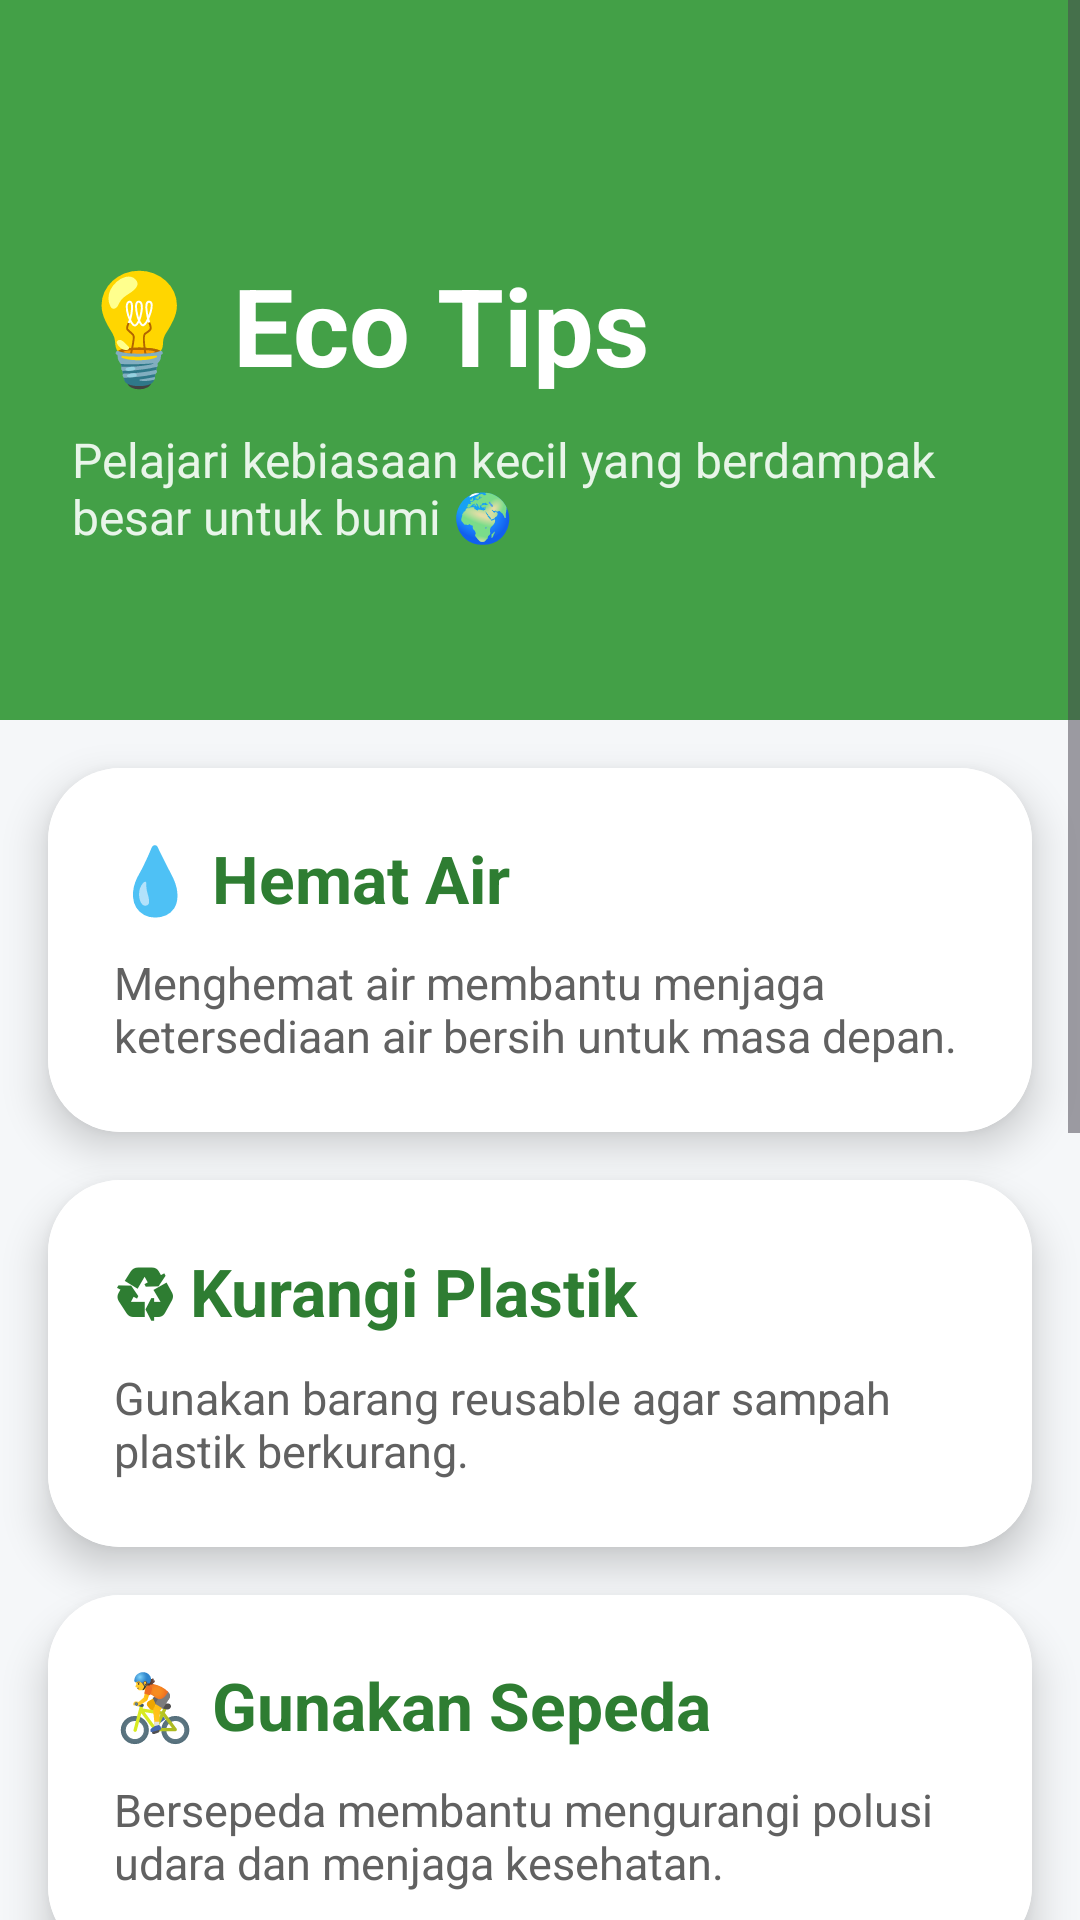

Reconstruct the res/layout file that produces this screen, plus the resources it refers to.
<!-- AndroidManifest.xml: application theme Theme.ECOHABIT -->
<!-- res/layout/activity_tips.xml -->
<?xml version="1.0" encoding="utf-8"?>
<ScrollView
    xmlns:android="http://schemas.android.com/apk/res/android"
    xmlns:app="http://schemas.android.com/apk/res-auto"
    android:layout_width="match_parent"
    android:layout_height="match_parent"
    android:background="#F5F7F9">

    <LinearLayout
        android:layout_width="match_parent"
        android:layout_height="wrap_content"
        android:orientation="vertical">

        

        <LinearLayout
            android:layout_width="match_parent"
            android:layout_height="240dp"
            android:background="#43A047"
            android:orientation="vertical"
            android:padding="24dp">

            <TextView
                android:layout_width="wrap_content"
                android:layout_height="wrap_content"
                android:text="💡 Eco Tips"
                android:textColor="#FFFFFF"
                android:textSize="36sp"
                android:textStyle="bold"
                android:layout_marginTop="60dp"/>

            <TextView
                android:layout_width="wrap_content"
                android:layout_height="wrap_content"
                android:text="Pelajari kebiasaan kecil yang berdampak besar untuk bumi 🌍"
                android:textColor="#E8F5E9"
                android:textSize="16sp"
                android:layout_marginTop="10dp"/>

        </LinearLayout>

        

        <androidx.cardview.widget.CardView
            android:id="@+id/cardWater"
            android:layout_width="match_parent"
            android:layout_height="wrap_content"
            android:layout_margin="16dp"
            app:cardCornerRadius="24dp"
            app:cardElevation="8dp">

            <LinearLayout
                android:layout_width="match_parent"
                android:layout_height="wrap_content"
                android:orientation="vertical"
                android:padding="22dp"
                android:background="#FFFFFF">

                <TextView
                    android:layout_width="wrap_content"
                    android:layout_height="wrap_content"
                    android:text="💧 Hemat Air"
                    android:textStyle="bold"
                    android:textSize="22sp"
                    android:textColor="#2E7D32"/>

                <TextView
                    android:layout_width="wrap_content"
                    android:layout_height="wrap_content"
                    android:text="Menghemat air membantu menjaga ketersediaan air bersih untuk masa depan."
                    android:textSize="15sp"
                    android:textColor="#616161"
                    android:layout_marginTop="10dp"/>

            </LinearLayout>

        </androidx.cardview.widget.CardView>

        

        <androidx.cardview.widget.CardView
            android:id="@+id/cardPlastic"
            android:layout_width="match_parent"
            android:layout_height="wrap_content"
            android:layout_marginStart="16dp"
            android:layout_marginEnd="16dp"
            android:layout_marginBottom="16dp"
            app:cardCornerRadius="24dp"
            app:cardElevation="8dp">

            <LinearLayout
                android:layout_width="match_parent"
                android:layout_height="wrap_content"
                android:orientation="vertical"
                android:padding="22dp"
                android:background="#FFFFFF">

                <TextView
                    android:layout_width="wrap_content"
                    android:layout_height="wrap_content"
                    android:text="♻ Kurangi Plastik"
                    android:textStyle="bold"
                    android:textSize="22sp"
                    android:textColor="#2E7D32"/>

                <TextView
                    android:layout_width="wrap_content"
                    android:layout_height="wrap_content"
                    android:text="Gunakan barang reusable agar sampah plastik berkurang."
                    android:textSize="15sp"
                    android:textColor="#616161"
                    android:layout_marginTop="10dp"/>

            </LinearLayout>

        </androidx.cardview.widget.CardView>

        

        <androidx.cardview.widget.CardView
            android:id="@+id/cardBike"
            android:layout_width="match_parent"
            android:layout_height="wrap_content"
            android:layout_marginStart="16dp"
            android:layout_marginEnd="16dp"
            android:layout_marginBottom="16dp"
            app:cardCornerRadius="24dp"
            app:cardElevation="8dp">

            <LinearLayout
                android:layout_width="match_parent"
                android:layout_height="wrap_content"
                android:orientation="vertical"
                android:padding="22dp"
                android:background="#FFFFFF">

                <TextView
                    android:layout_width="wrap_content"
                    android:layout_height="wrap_content"
                    android:text="🚴 Gunakan Sepeda"
                    android:textStyle="bold"
                    android:textSize="22sp"
                    android:textColor="#2E7D32"/>

                <TextView
                    android:layout_width="wrap_content"
                    android:layout_height="wrap_content"
                    android:text="Bersepeda membantu mengurangi polusi udara dan menjaga kesehatan."
                    android:textSize="15sp"
                    android:textColor="#616161"
                    android:layout_marginTop="10dp"/>

            </LinearLayout>

        </androidx.cardview.widget.CardView>

        

        <androidx.cardview.widget.CardView
            android:id="@+id/cardElectric"
            android:layout_width="match_parent"
            android:layout_height="wrap_content"
            android:layout_marginStart="16dp"
            android:layout_marginEnd="16dp"
            android:layout_marginBottom="16dp"
            app:cardCornerRadius="24dp"
            app:cardElevation="8dp">

            <LinearLayout
                android:layout_width="match_parent"
                android:layout_height="wrap_content"
                android:orientation="vertical"
                android:padding="22dp"
                android:background="#FFFFFF">

                <TextView
                    android:layout_width="wrap_content"
                    android:layout_height="wrap_content"
                    android:text="💡 Hemat Listrik"
                    android:textStyle="bold"
                    android:textSize="22sp"
                    android:textColor="#2E7D32"/>

                <TextView
                    android:layout_width="wrap_content"
                    android:layout_height="wrap_content"
                    android:text="Matikan perangkat elektronik saat tidak digunakan untuk menghemat energi."
                    android:textSize="15sp"
                    android:textColor="#616161"
                    android:layout_marginTop="10dp"/>

            </LinearLayout>

        </androidx.cardview.widget.CardView>

        

        <androidx.cardview.widget.CardView
            android:id="@+id/cardTree"
            android:layout_width="match_parent"
            android:layout_height="wrap_content"
            android:layout_marginStart="16dp"
            android:layout_marginEnd="16dp"
            android:layout_marginBottom="16dp"
            app:cardCornerRadius="24dp"
            app:cardElevation="8dp">

            <LinearLayout
                android:layout_width="match_parent"
                android:layout_height="wrap_content"
                android:orientation="vertical"
                android:padding="22dp"
                android:background="#FFFFFF">

                <TextView
                    android:layout_width="wrap_content"
                    android:layout_height="wrap_content"
                    android:text="🌳 Menanam Pohon"
                    android:textStyle="bold"
                    android:textSize="22sp"
                    android:textColor="#2E7D32"/>

                <TextView
                    android:layout_width="wrap_content"
                    android:layout_height="wrap_content"
                    android:text="Pohon membantu menghasilkan oksigen dan menyerap karbon dioksida."
                    android:textSize="15sp"
                    android:textColor="#616161"
                    android:layout_marginTop="10dp"/>

            </LinearLayout>

        </androidx.cardview.widget.CardView>

        

        <androidx.cardview.widget.CardView
            android:id="@+id/cardFood"
            android:layout_width="match_parent"
            android:layout_height="wrap_content"
            android:layout_marginStart="16dp"
            android:layout_marginEnd="16dp"
            android:layout_marginBottom="20dp"
            app:cardCornerRadius="24dp"
            app:cardElevation="8dp">

            <LinearLayout
                android:layout_width="match_parent"
                android:layout_height="wrap_content"
                android:orientation="vertical"
                android:padding="22dp"
                android:background="#FFFFFF">

                <TextView
                    android:layout_width="wrap_content"
                    android:layout_height="wrap_content"
                    android:text="🍱 Kurangi Food Waste"
                    android:textStyle="bold"
                    android:textSize="22sp"
                    android:textColor="#2E7D32"/>

                <TextView
                    android:layout_width="wrap_content"
                    android:layout_height="wrap_content"
                    android:text="Ambil makanan secukupnya agar tidak banyak makanan terbuang."
                    android:textSize="15sp"
                    android:textColor="#616161"
                    android:layout_marginTop="10dp"/>

            </LinearLayout>

        </androidx.cardview.widget.CardView>

    </LinearLayout>

</ScrollView>
<!-- resources referenced by this layout -->
<resources>
  <style name="Theme.ECOHABIT" parent="Base.Theme.ECOHABIT" />
  <style name="Base.Theme.ECOHABIT" parent="Theme.Material3.DayNight.NoActionBar">
          
          
      </style>
</resources>
